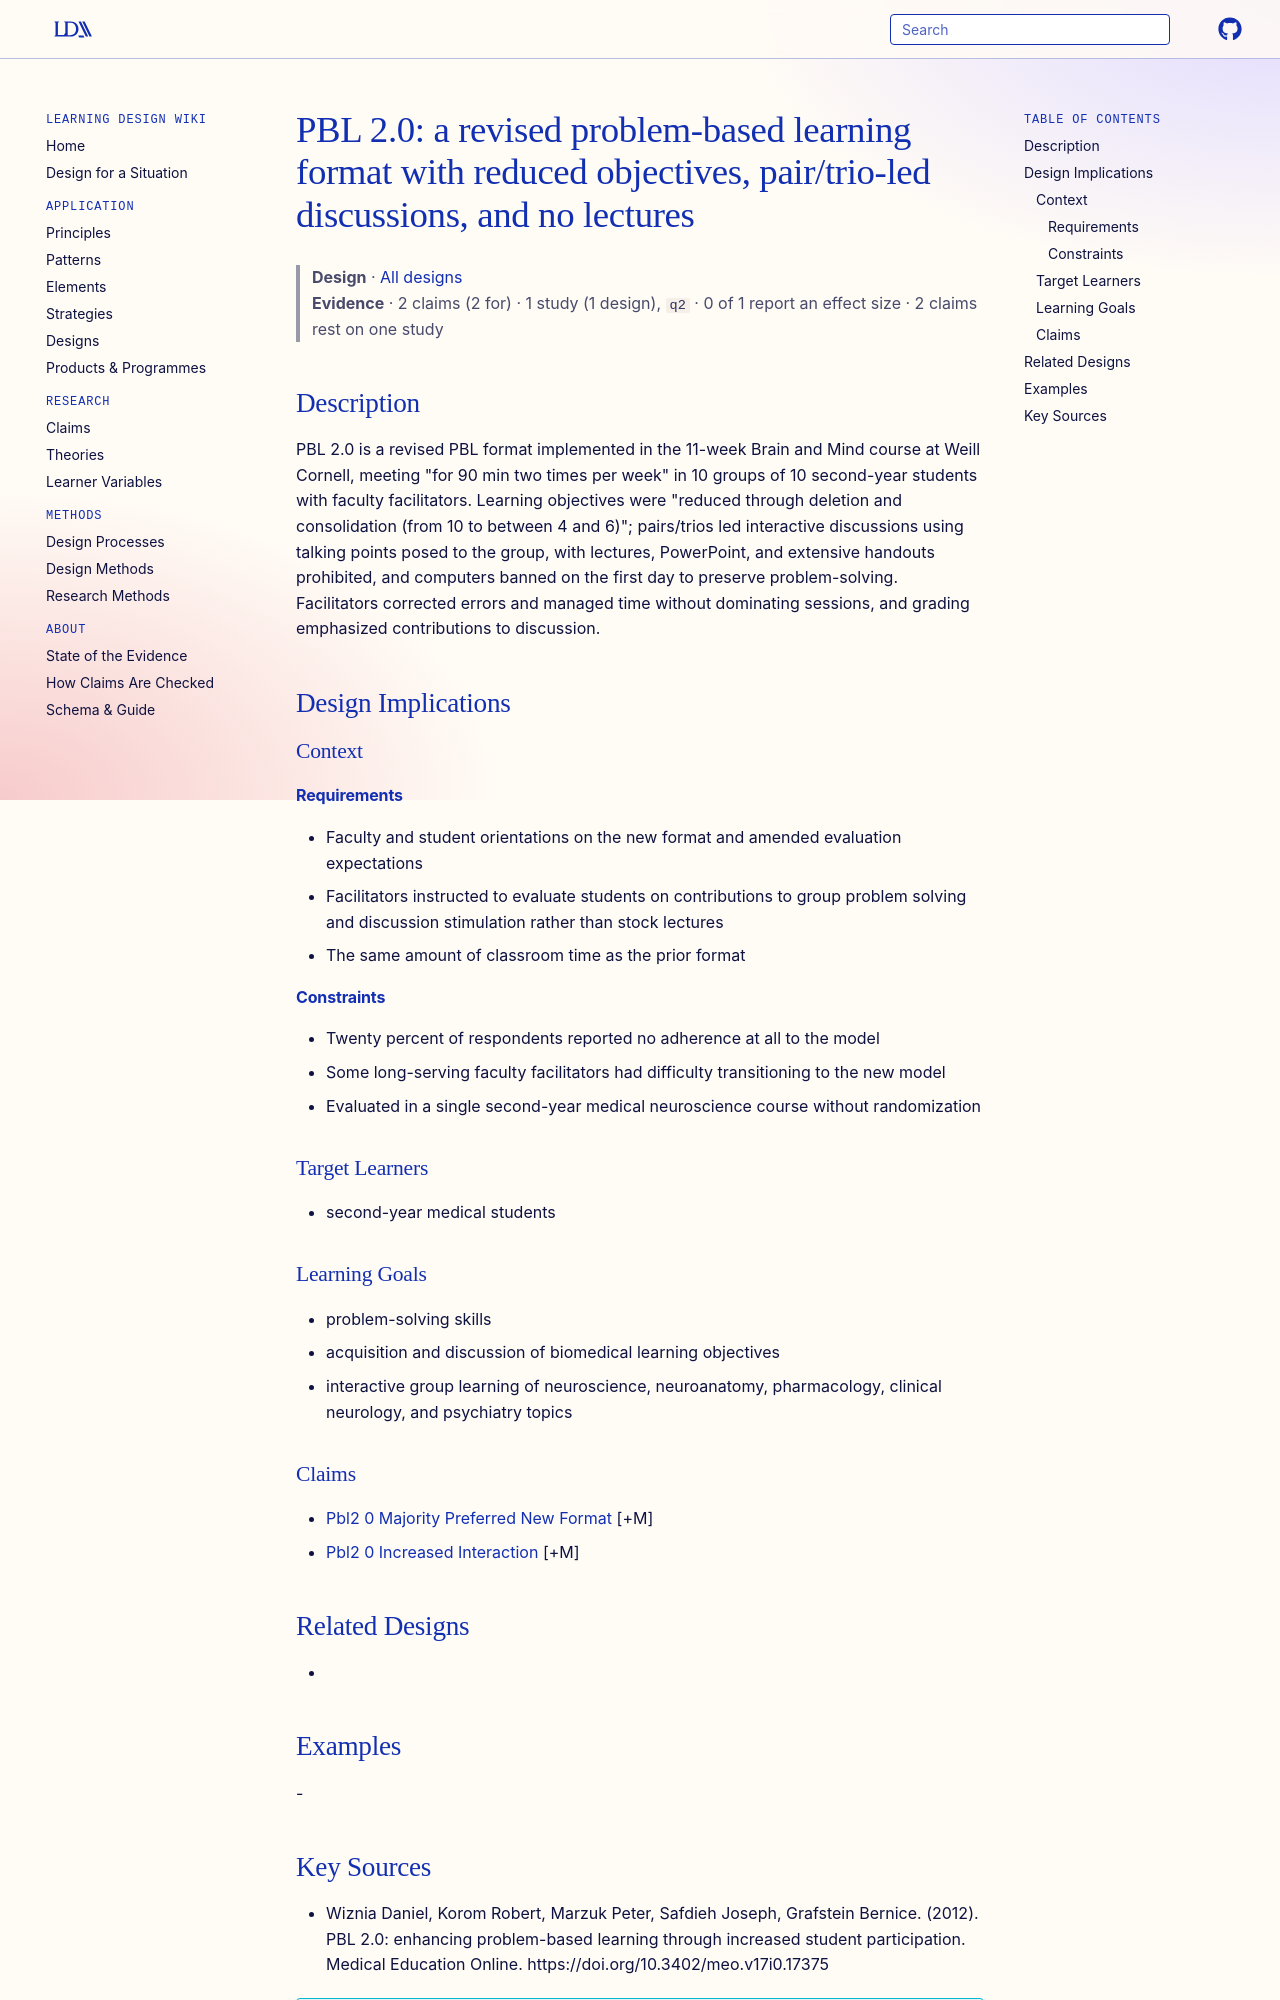

repository: Learning-Design-Alliance/learning-wiki · page: designs/pbl2-0-format-element/index.html · generator: mkdocs

---
type: design
id: pbl2-0-format-element
title: "PBL 2.0: a revised problem-based learning format with reduced objectives, pair/trio-led discussions, and no lectures"
description: "PBL 2.0 is a revised PBL format implemented in the 11-week Brain and Mind course at Weill Cornell, meeting \"for 90 min two times per week\" in 10 groups of 10 second-year students with faculty facilitators."
status: review
generated:
  by: "process:settle-candidates"
  at: 2026-11-10
sources:
  - id: wiznia-daniel-2012
    resource: "https://doi.org/10.3402/meo.v17i0.17375"
    title: "Wiznia Daniel, Korom Robert, Marzuk Peter, Safdieh Joseph, Grafstein Bernice. (2012). PBL 2.0: enhancing problem-based learning through increased student participation. Medical Education Online. https://doi.org/10.3402/meo.v17i0.17375"
    author: Wiznia Daniel, Korom Robert, Marzuk Peter, Safdieh Joseph, Grafstein Bernice
---

# PBL 2.0: a revised problem-based learning format with reduced objectives, pair/trio-led discussions, and no lectures

> **Design** · [All designs](index.md)
> **Evidence** · 2 claims (2 for) · 1 study (1 design), `q2` · 0 of 1 report an effect size · 2 claims rest on one study

## Description
PBL 2.0 is a revised PBL format implemented in the 11-week Brain and Mind course at Weill Cornell, meeting "for 90 min two times per week" in 10 groups of 10 second-year students with faculty facilitators. Learning objectives were "reduced through deletion and consolidation (from 10 to between 4 and 6)"; pairs/trios led interactive discussions using talking points posed to the group, with lectures, PowerPoint, and extensive handouts prohibited, and computers banned on the first day to preserve problem-solving. Facilitators corrected errors and managed time without dominating sessions, and grading emphasized contributions to discussion.

## Design Implications

### Context
#### Requirements
- Faculty and student orientations on the new format and amended evaluation expectations
- Facilitators instructed to evaluate students on contributions to group problem solving and discussion stimulation rather than stock lectures
- The same amount of classroom time as the prior format
#### Constraints
- Twenty percent of respondents reported no adherence at all to the model
- Some long-serving faculty facilitators had difficulty transitioning to the new model
- Evaluated in a single second-year medical neuroscience course without randomization

### Target Learners
- second-year medical students

### Learning Goals
- problem-solving skills
- acquisition and discussion of biomedical learning objectives
- interactive group learning of neuroscience, neuroanatomy, pharmacology, clinical neurology, and psychiatry topics

### Claims
- [Pbl2 0 Majority Preferred New Format](../claims/pbl2-0-majority-preferred-new-format.md) [+M]
- [Pbl2 0 Increased Interaction](../claims/pbl2-0-increased-interaction.md) [+M]

## Related Designs
- 

## Examples
-
